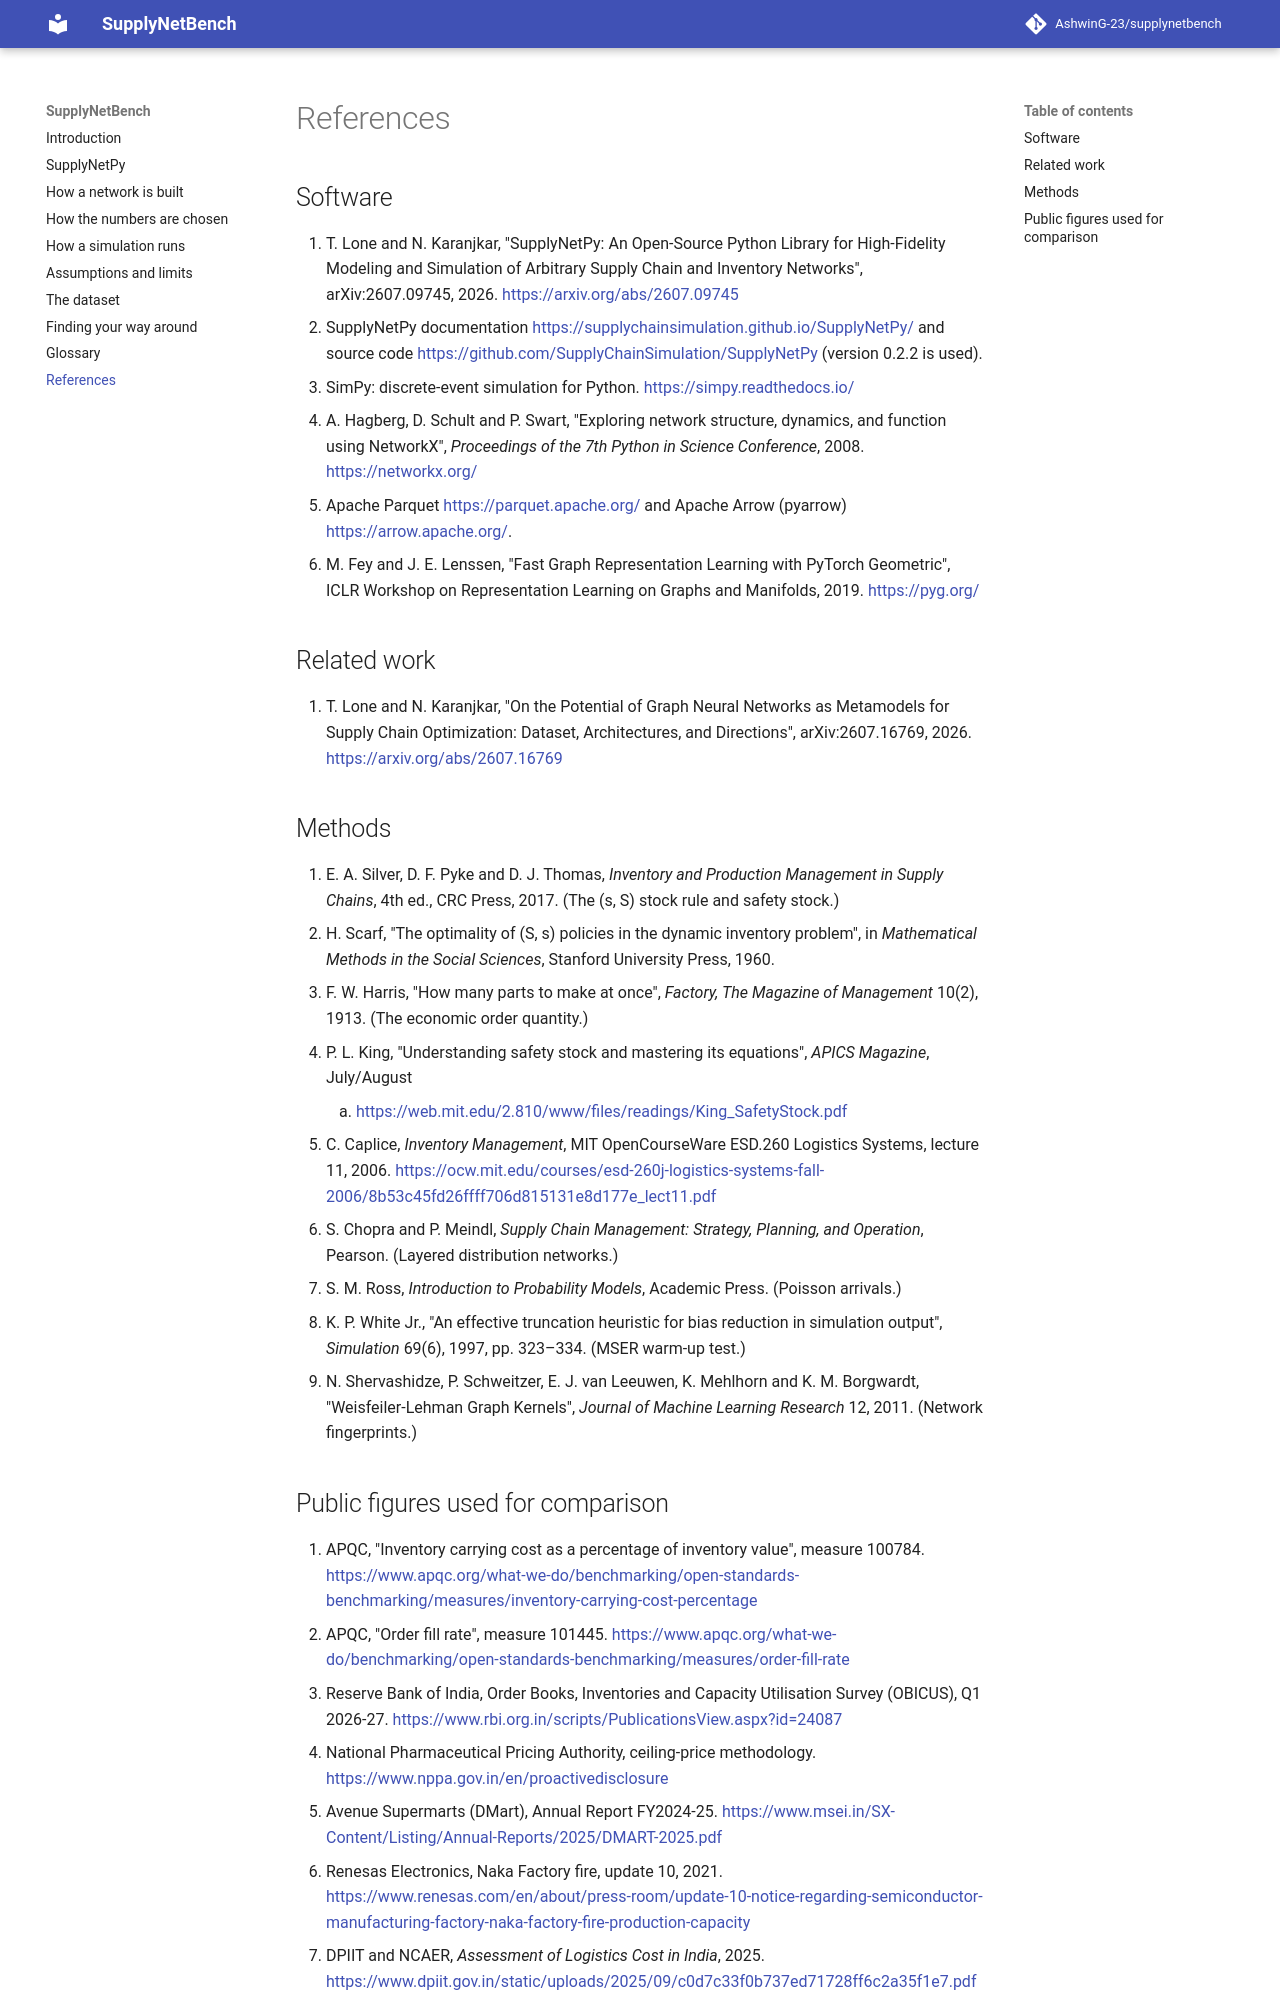

repository: AshwinG-23/supplynetbench · page: references/index.html · generator: mkdocs

# References

## Software

1. T. Lone and N. Karanjkar, "SupplyNetPy: An Open-Source Python Library for High-Fidelity Modeling and
   Simulation of Arbitrary Supply Chain and Inventory Networks", arXiv:2607.09745, 2026.
   <https://arxiv.org/abs/2607.09745>
2. SupplyNetPy documentation <https://supplychainsimulation.github.io/SupplyNetPy/> and source code
   <https://github.com/SupplyChainSimulation/SupplyNetPy> (version 0.2.2 is used).
3. SimPy: discrete-event simulation for Python. <https://simpy.readthedocs.io/>
4. A. Hagberg, D. Schult and P. Swart, "Exploring network structure, dynamics, and function using
   NetworkX", *Proceedings of the 7th Python in Science Conference*, 2008. <https://networkx.org/>
5. Apache Parquet <https://parquet.apache.org/> and Apache Arrow (pyarrow) <https://arrow.apache.org/>.
6. M. Fey and J. E. Lenssen, "Fast Graph Representation Learning with PyTorch Geometric", ICLR Workshop
   on Representation Learning on Graphs and Manifolds, 2019. <https://pyg.org/>

## Related work

7. T. Lone and N. Karanjkar, "On the Potential of Graph Neural Networks as Metamodels for Supply Chain
   Optimization: Dataset, Architectures, and Directions", arXiv:2607.16769, 2026.
   <https://arxiv.org/abs/2607.16769>

## Methods

8. E. A. Silver, D. F. Pyke and D. J. Thomas, *Inventory and Production Management in Supply Chains*,
   4th ed., CRC Press, 2017. (The (s, S) stock rule and safety stock.)
9. H. Scarf, "The optimality of (S, s) policies in the dynamic inventory problem", in *Mathematical
   Methods in the Social Sciences*, Stanford University Press, 1960.
10. F. W. Harris, "How many parts to make at once", *Factory, The Magazine of Management* 10(2), 1913.
    (The economic order quantity.)
11. P. L. King, "Understanding safety stock and mastering its equations", *APICS Magazine*, July/August
    2011. <https://web.mit.edu/2.810/www/files/readings/King_SafetyStock.pdf>
12. C. Caplice, *Inventory Management*, MIT OpenCourseWare ESD.260 Logistics Systems, lecture 11, 2006.
    <https://ocw.mit.edu/courses/esd-260j-logistics-systems-fall-2006/8b53c45fd26ffff706d815131e8d177e_lect11.pdf>
13. S. Chopra and P. Meindl, *Supply Chain Management: Strategy, Planning, and Operation*, Pearson.
    (Layered distribution networks.)
14. S. M. Ross, *Introduction to Probability Models*, Academic Press. (Poisson arrivals.)
15. K. P. White Jr., "An effective truncation heuristic for bias reduction in simulation output",
    *Simulation* 69(6), 1997, pp. 323–334. (MSER warm-up test.)
16. N. Shervashidze, P. Schweitzer, E. J. van Leeuwen, K. Mehlhorn and K. M. Borgwardt,
    "Weisfeiler-Lehman Graph Kernels", *Journal of Machine Learning Research* 12, 2011. (Network fingerprints.)
